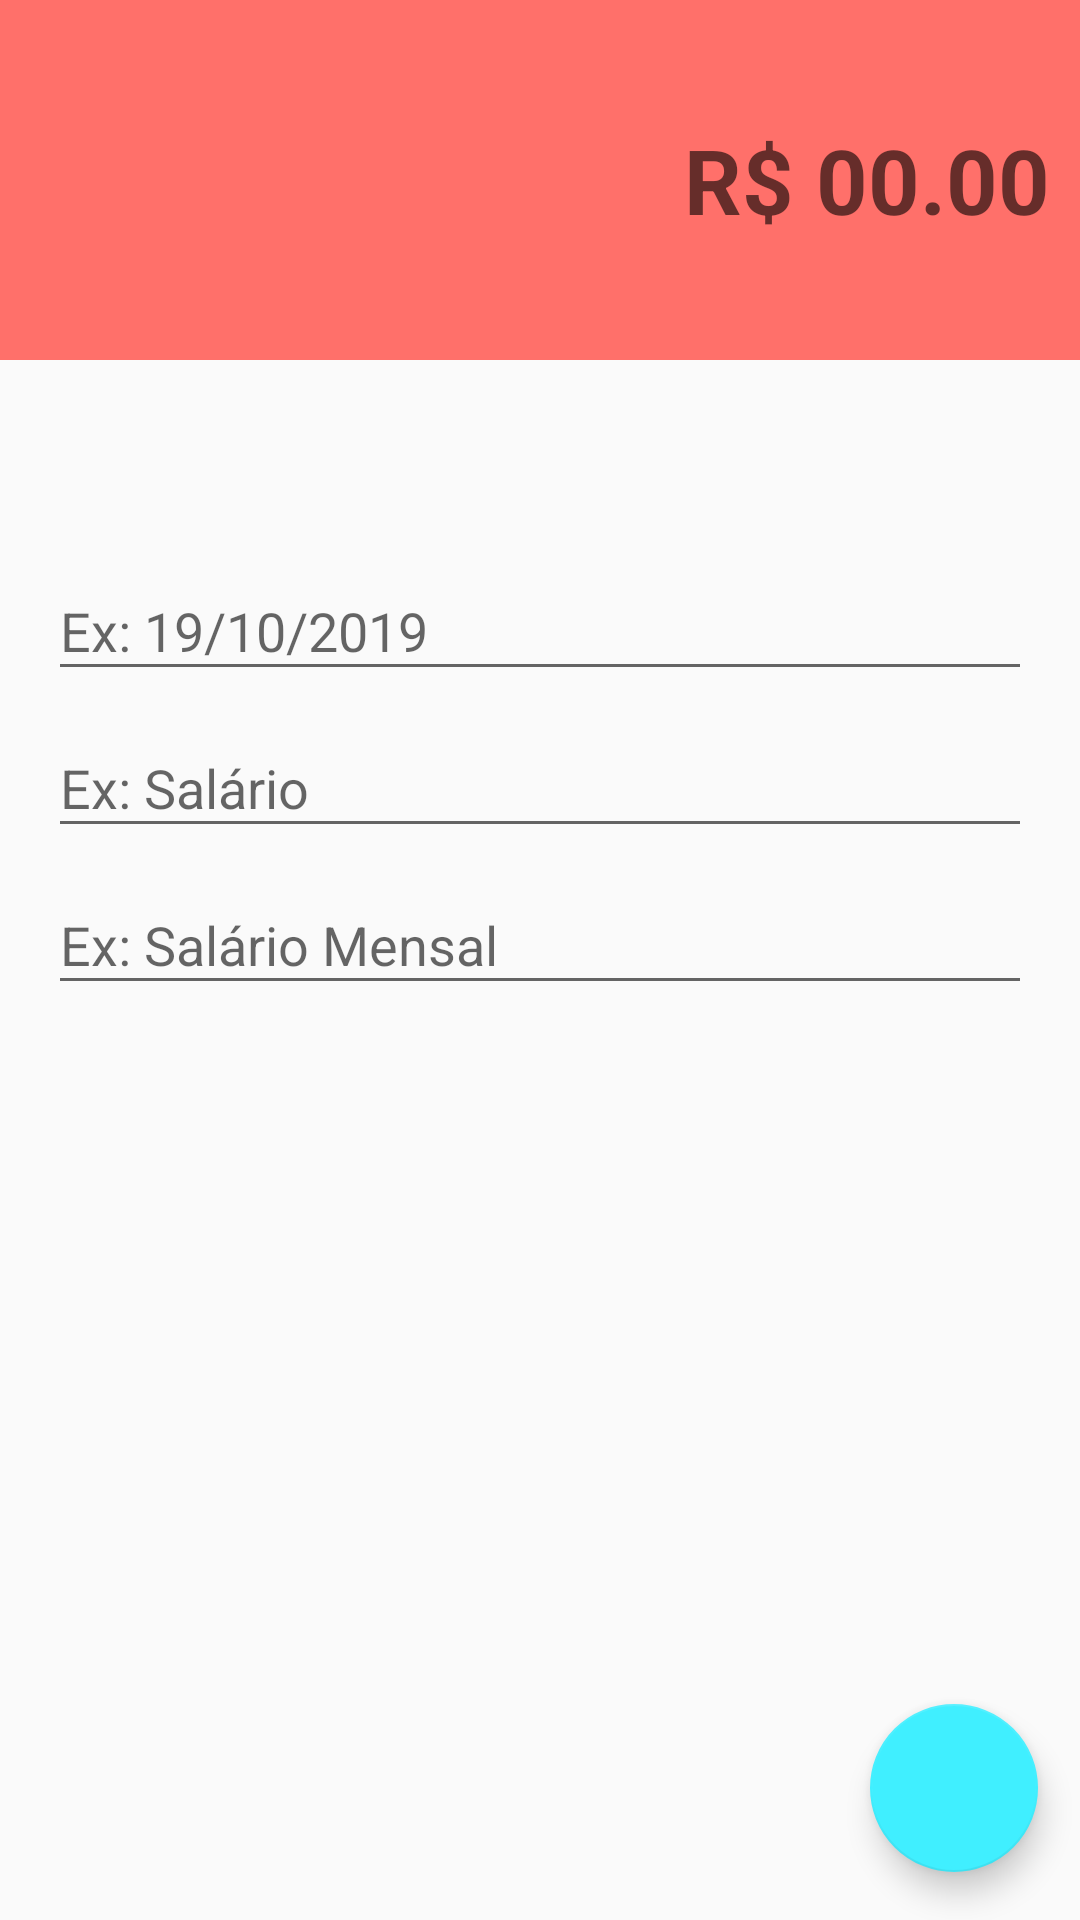

Here is an Android app screen rendered from its layout file. Give the layout XML and the strings, colors and styles it references.
<!-- AndroidManifest.xml: application theme AppTheme -->
<!-- res/layout/activity_despesas.xml -->
<?xml version="1.0" encoding="utf-8"?>
<android.support.constraint.ConstraintLayout xmlns:android="http://schemas.android.com/apk/res/android"
    xmlns:app="http://schemas.android.com/apk/res-auto"
    xmlns:tools="http://schemas.android.com/tools"
    android:layout_width="match_parent"
    android:layout_height="match_parent"
    tools:context=".activity.DespesasActivity">

    <LinearLayout
        android:id="@+id/linearLayout"
        android:layout_width="0dp"
        android:layout_height="120dp"
        android:background="@color/colorPrimaryDespesa"
        android:gravity="center"
        android:orientation="vertical"
        android:padding="10dp"
        app:layout_constraintEnd_toEndOf="parent"
        app:layout_constraintStart_toStartOf="parent"
        app:layout_constraintTop_toTopOf="parent">

        <EditText
            android:id="@+id/editValor"
            android:layout_width="match_parent"
            android:layout_height="wrap_content"
            android:background="@android:color/transparent"
            android:ems="10"
            android:hint="R$ 00.00"
            android:inputType="textPersonName|numberDecimal"
            android:textAlignment="viewEnd"
            android:textColor="@android:color/white"
            android:textSize="30sp"
            android:textStyle="bold" />
    </LinearLayout>

    <android.support.design.widget.TextInputLayout
        android:id="@+id/textInputLayout2"
        android:layout_width="0dp"
        android:layout_height="wrap_content"
        android:layout_marginEnd="16dp"
        android:layout_marginStart="16dp"
        app:layout_constraintBottom_toTopOf="@+id/textInputLayout"
        app:layout_constraintEnd_toEndOf="parent"
        app:layout_constraintStart_toStartOf="parent"
        app:layout_constraintTop_toBottomOf="@+id/linearLayout"
        app:layout_constraintVertical_bias="0.16000003"
        app:layout_constraintVertical_chainStyle="packed">

        <android.support.design.widget.TextInputEditText
            android:id="@+id/editData"
            android:layout_width="match_parent"
            android:layout_height="wrap_content"
            android:hint="Ex: 19/10/2019" />
    </android.support.design.widget.TextInputLayout>

    <android.support.design.widget.TextInputLayout
        android:id="@+id/textInputLayout"
        android:layout_width="0dp"
        android:layout_height="wrap_content"
        android:layout_marginEnd="16dp"
        android:layout_marginStart="16dp"
        app:layout_constraintBottom_toTopOf="@+id/textInputLayout3"
        app:layout_constraintEnd_toEndOf="parent"
        app:layout_constraintStart_toStartOf="parent"
        app:layout_constraintTop_toBottomOf="@+id/textInputLayout2">

        <android.support.design.widget.TextInputEditText
            android:id="@+id/editCategoria"
            android:layout_width="match_parent"
            android:layout_height="wrap_content"
            android:hint="Ex: Salário" />
    </android.support.design.widget.TextInputLayout>

    <android.support.design.widget.TextInputLayout
        android:id="@+id/textInputLayout3"
        android:layout_width="0dp"
        android:layout_height="wrap_content"
        android:layout_marginEnd="16dp"
        android:layout_marginStart="16dp"
        app:layout_constraintBottom_toBottomOf="parent"
        app:layout_constraintEnd_toEndOf="parent"
        app:layout_constraintStart_toStartOf="parent"
        app:layout_constraintTop_toBottomOf="@+id/textInputLayout">

        <android.support.design.widget.TextInputEditText
            android:id="@+id/editDescricao"
            android:layout_width="match_parent"
            android:layout_height="wrap_content"
            android:hint="Ex: Salário Mensal" />
    </android.support.design.widget.TextInputLayout>

    <android.support.design.widget.FloatingActionButton
        android:id="@+id/fabSalvar"
        android:layout_width="wrap_content"
        android:layout_height="wrap_content"
        android:layout_marginBottom="16dp"
        android:layout_marginEnd="14dp"
        android:clickable="true"
        app:fab_size="normal"
        app:layout_constraintBottom_toBottomOf="parent"
        app:layout_constraintEnd_toEndOf="parent"
        app:srcCompat="@drawable/ic_confirmar_branco_24dp" />

</android.support.constraint.ConstraintLayout>
<!-- resources referenced by this layout -->
<resources>
  <color name="colorPrimaryDespesa">#FF706A</color>
  <style name="AppTheme" parent="Theme.AppCompat.Light.NoActionBar">
          
          <item name="colorPrimary">@color/colorPrimary</item>
          <item name="colorPrimaryDark">@color/colorPrimaryDark</item>
          <item name="colorAccent">@color/colorAccent</item>
      </style>
  <color name="colorPrimary">#03a9f4</color>
  <color name="colorPrimaryDark">#138dc2</color>
  <color name="colorAccent">#40efff</color>
</resources>
